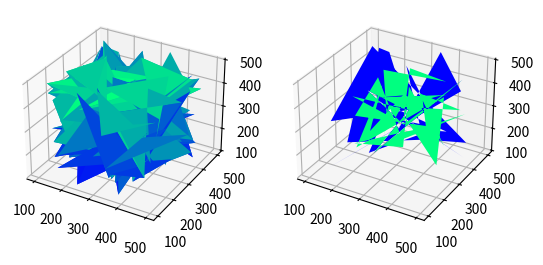

Recreate this plot in Python.
import numpy as np
import matplotlib.pyplot as plt
from mpl_toolkits.mplot3d import Axes3D
import random
import matplotlib as mpl
from matplotlib import cm
from mpl_toolkits.mplot3d import axes3d
from mpl_toolkits.mplot3d.art3d import Poly3DCollection,Line3DCollection

data = np.random.randint(100,500,(3,10,20))
x,y,z = data[0],data[1],data[2]  # numpy同时生成三维数据
fig = plt.figure()
ax1 = fig.add_subplot(121,projection='3d')
ax1.plot_surface(x,y,z,cmap=plt.cm.winter,rstride=1,cstride=1) # rstride和cstride是隔几行几列取一个数字，代表曲面的稀疏度
ax2 = fig.add_subplot(122,projection='3d')
ax2.plot_surface(x,y,z,cmap=plt.cm.winter,rstride=10,cstride=10)
plt.show()
